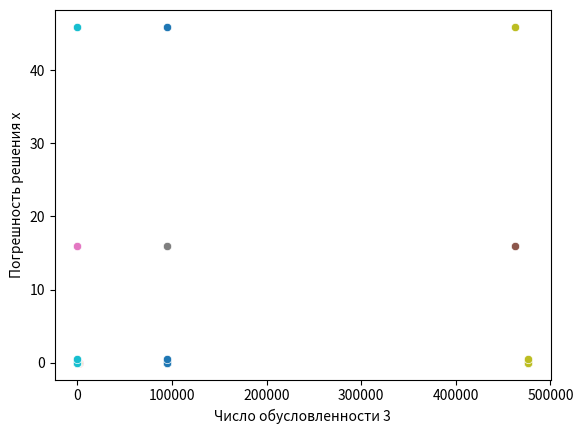

This chart was generated by the following Python code:
import numpy as np
import pandas as pd
import seaborn as sn
import matplotlib.pyplot as plt
from scipy.linalg import hilbert

m1 = np.matrix('-400.60 199.80; 1198.80 -600.40')  # Первый вариант матрицы из методички Пакулиной

m2 = np.matrix(hilbert(2))  # Матрица Гильберта второго порядка

m3 = np.matrix(hilbert(5))  # Матрица Гильберта пятого порядка

def norm(matrix):  # Спектральная норма матрицы
    return np.linalg.norm(x=matrix, ord=2)


def det(matrix):  # Определитель матрицы
    return np.linalg.det(matrix)

def cond1(matrix):  # Спектральный критерий обусловленности
    return norm(matrix) * norm(matrix.getI())


def cond2(matrix):  # Критерий Ортеги
    res = 1
    for n in range(matrix.shape[0]):
        sum_ = 0
        for m in range(matrix.shape[0]):
            sum_ += matrix[n, m]**2
        res *= np.sqrt(sum_)
    return det(matrix)/res


def cond3(matrix):  # Угловой критерий
    res = 0
    inv_matrix = matrix.getI()
    for i in range(matrix.shape[0]):
        a = norm(matrix[i, :]) * norm(inv_matrix[:, i])
        if a > res:
            res = a
    return res

def randomx(n):  # Генерирует вектор-столбец x из отрезка [0, 1] 
    return(np.matrix(np.random.rand(n, 1)))


def constx(n):  # Возвращает вектор-столбец из единиц
    return np.matrix(("1;"*n)[:-1])

def computation(m, x):
    def variation(n):
        nonlocal m, b, x, conds, errors
        varm = m + n
        varb = b + n
        varx = varm.getI() * varb
        conds.append((cond1(varm), cond2(varm), cond3(varm)))
        errors.append((norm(varx - x)))
        print(f'n = {n}\nСпектральный критерий: {conds[-1][0]}\nКритерий Ортеги: {conds[-1][1]}\nУгловой критерий: {conds[-1][2]}\nМодуль невязки x: {errors[-1]}')
    b = m * x
    conds = []
    errors = []
    print("Ax = b")
    print("A =\n", m)
    print("x =\n", x)
    print("b =\n", b)
    variation(0)
    for i in range(-10, -1, 2):  # Варьируем матрицы
        variation(10**i)
    for j in range(3):  # Выводим график зависиости погрешности от числа обусловленности
        sn.scatterplot(x=([i[j] for i in conds]), y=(errors))
        plt.xlabel(f"Число обусловленности {j+1}")
        plt.ylabel("Погрешность решения x")
        plt.show()
        print(f"Зависимость между величиной {j+1}-го числа обусловленности и погрешностью решения(коэффициент пирсона):",
              np.corrcoef([i[j] for i in conds], errors)[0][1])

test = np.matrix(np.random.rand(5, 5))  
# проверка зависимости погрешности решения от 
# чисел обусловленности на случайных матрицах
testx = randomx(5)

computation(test, testx)

computation(m1, randomx(2))

computation(m1, constx(2))

computation(m2, randomx(2))

computation(m2, constx(2))

computation(m3, randomx(5))

computation(m3, constx(5))